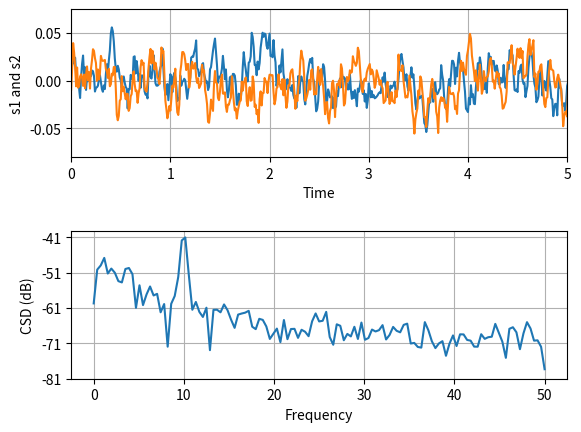

Python code for this plot:
import numpy as np
import matplotlib.pyplot as plt


fig, (ax1, ax2) = plt.subplots(2, 1)
# make a little extra space between the subplots
fig.subplots_adjust(hspace=0.5)

dt = 0.01
t = np.arange(0, 30, dt)

# Fixing random state for reproducibility
np.random.seed(19680801)


nse1 = np.random.randn(len(t))                 # white noise 1
nse2 = np.random.randn(len(t))                 # white noise 2
r = np.exp(-t / 0.05)

cnse1 = np.convolve(nse1, r, mode='same') * dt   # colored noise 1
cnse2 = np.convolve(nse2, r, mode='same') * dt   # colored noise 2

# two signals with a coherent part and a random part
s1 = 0.01 * np.sin(2 * np.pi * 10 * t) + cnse1
s2 = 0.01 * np.sin(2 * np.pi * 10 * t) + cnse2

ax1.plot(t, s1, t, s2)
ax1.set_xlim(0, 5)
ax1.set_xlabel('Time')
ax1.set_ylabel('s1 and s2')
ax1.grid(True)

cxy, f = ax2.csd(s1, s2, 256, 1. / dt)
ax2.set_ylabel('CSD (dB)')
plt.show()